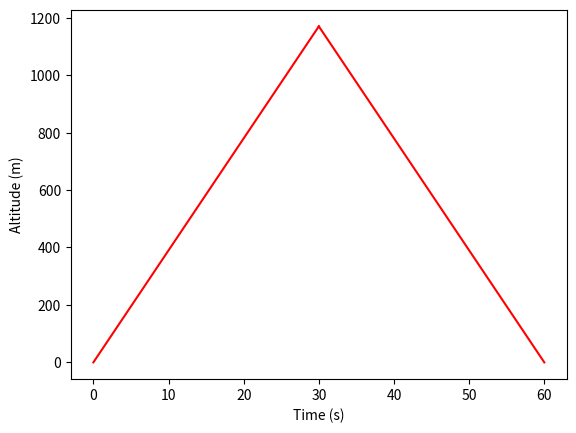

The script that saved this image:
import matplotlib.pyplot as plt
import numpy as np

# this is a gliders climb and descends for a total of 60 minutes
# the glider ascends at 1.3 m/s and descends at 1.3 m/s
# the glider starts at 0 m and ends at 0 m

# calculate maximum altitude
max_altitude = 1.3 * 60 * 30 / 2

print(max_altitude)


# calculate the time it takes to reach maximum altitude
time_to_max_altitude = 30

# calculate the time it takes to descend
time_to_descent = 30

# calculate the total time
total_time = time_to_max_altitude + time_to_descent

# show a dotted line at the average altitude


# draw the graph
plt.plot([0, time_to_max_altitude], [0, max_altitude], 'r')
plt.plot([time_to_max_altitude, total_time], [max_altitude, 0], 'r')
plt.xlabel('Time (s)')
plt.ylabel('Altitude (m)')
plt.show()
